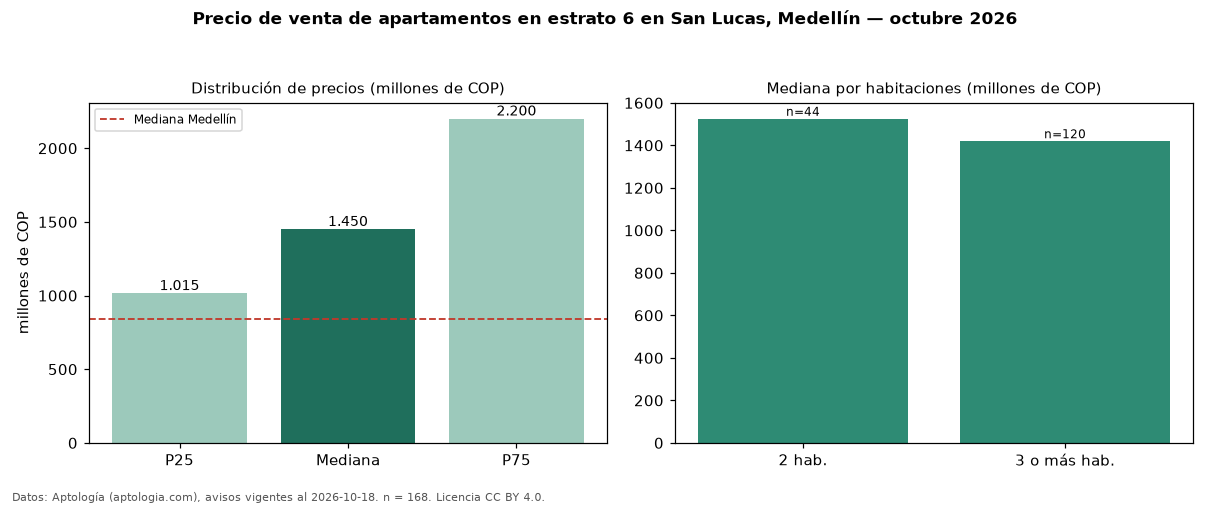

The table this chart was drawn from, first rows:
seccion, metrica, valor, moneda, n
filtro, estrato, 6, , 168
precio, p25, 1015000000, COP, 168
precio, mediana, 1450000000, COP, 168
precio, p75, 2200000000, COP, 168
precio, minimo, 320000000, COP, 168
precio, maximo, 4200000000, COP, 168
m2, mediana_precio_m2, 8241758, COP, 165
m2, area_mediana_m2, 177.0, m2, 165
admin, mediana_admin_mes, 1250000, COP, 115
banos, mediana_banos, 3.0, , 
parqueadero, pct_con_parqueadero, 98.8, %, 164
estrato, estrato_mas_frecuente, 6, , 168
habitaciones, 2, 1525000000, COP, 44
habitaciones, 3+, 1419500000, COP, 120
ciudad, mediana_ciudad_referencia, 840000000, COP, 
ciudad, mediana_m2_ciudad, 7500000, COP, 
fuente, fecha_datos, 2026-10-18, , 
fuente, atribucion, https://www.aptologia.com/venta/medellin…, , 
fuente, licencia, CC BY 4.0, , 
